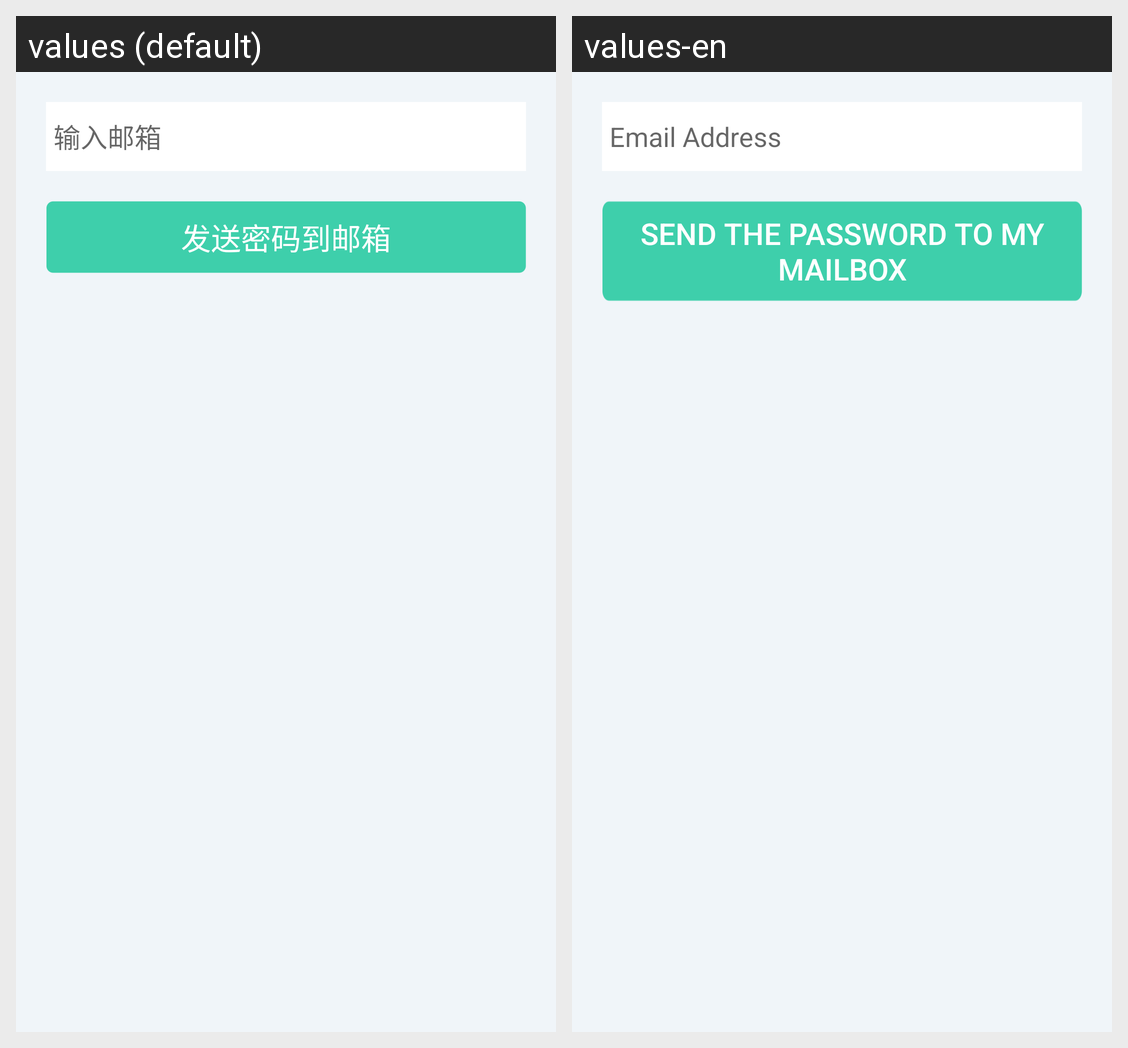

The Android screen above is rendered under two locales of the same app. Produce the string resources it draws, with the default and per-locale values.
Android screen res/layout/layout_find_pwd.xml rendered under 2 locales, left to right: values (default), values-en. Device: Nexus 5 (rendered at 1080×1920; each locale shown at half size, 540×960, under a caption strip naming it); theme AppTheme.
Strings drawn on this screen, with the default value and each locale's value (text and hints the layout hard-codes, and strings that could not be matched under every locale, appear in the picture but are not listed):

find_pw_input_email
  values: 输入邮箱
  values-en: Email Address

find_pw_send_pw_to_email
  values: 发送密码到邮箱
  values-en: Send The Password to My Mailbox
